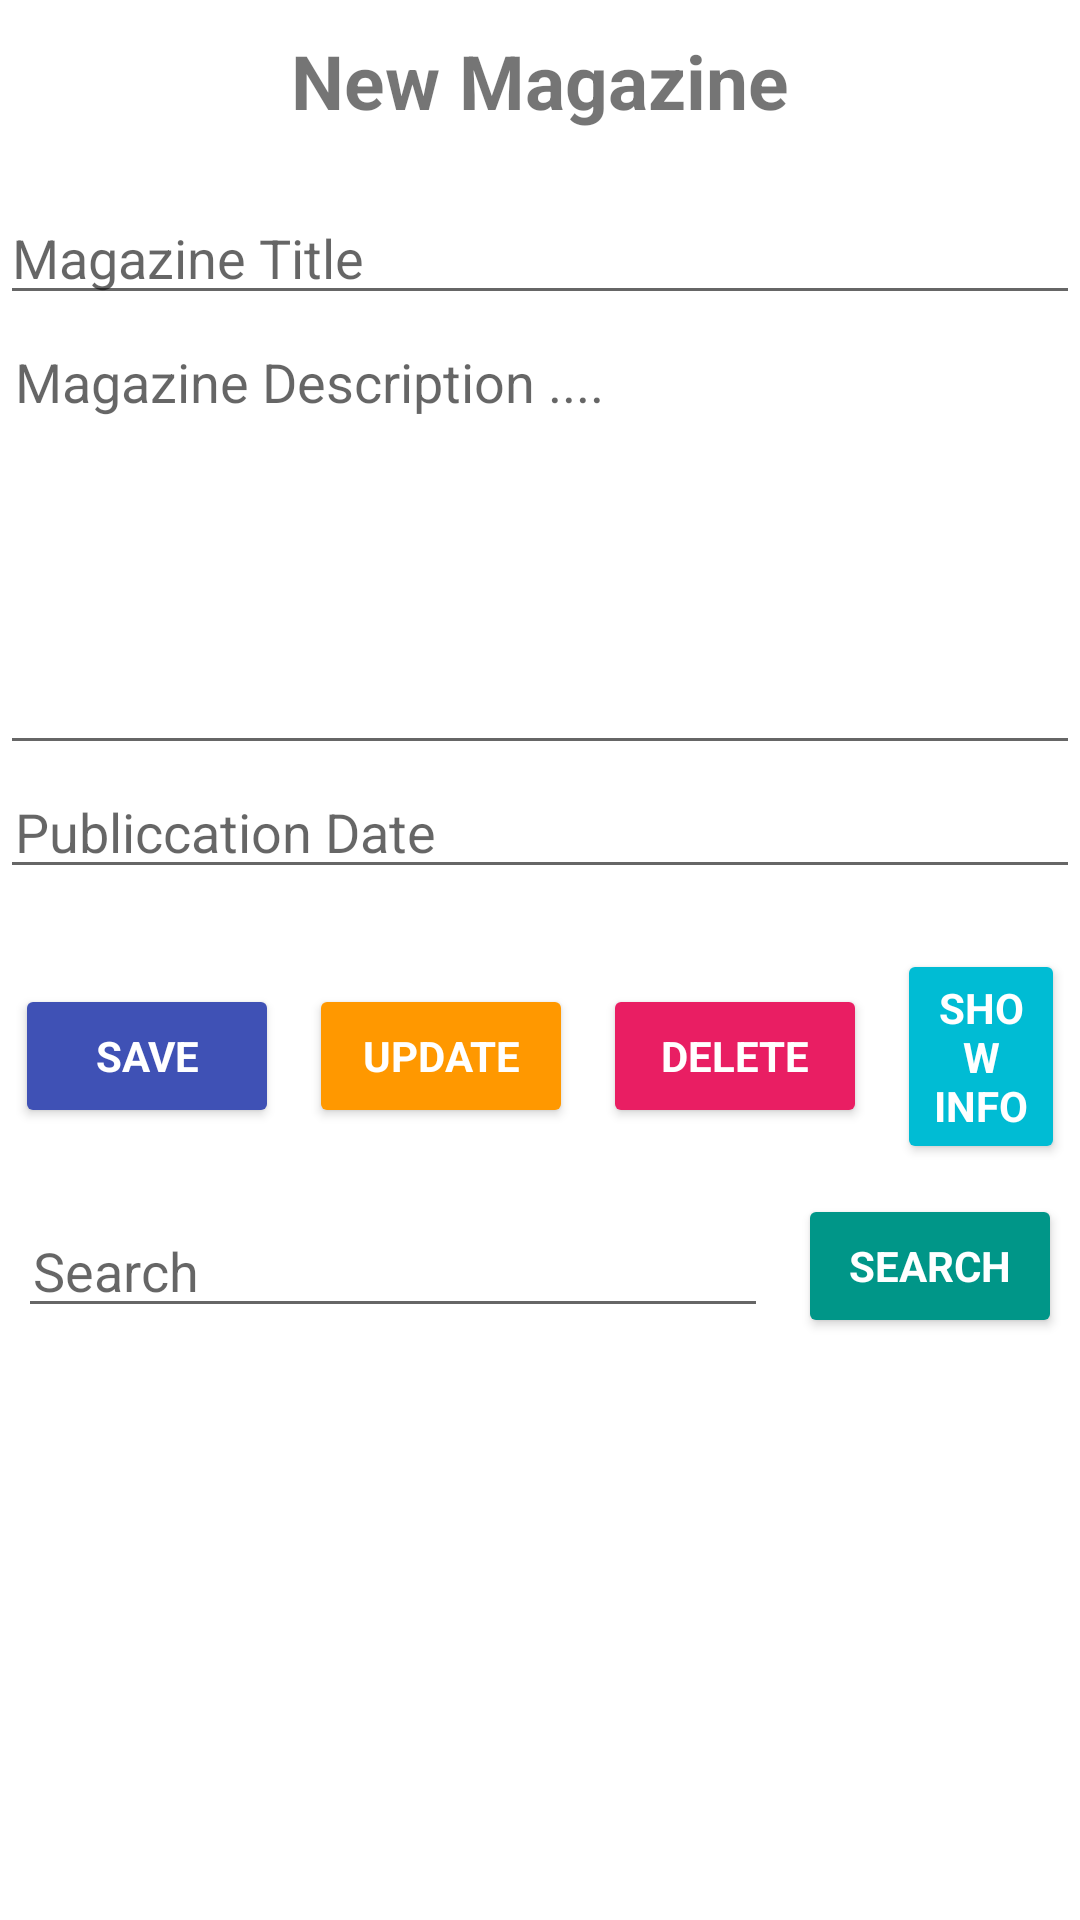

Write the Android layout XML for this screen, with the resource values it uses.
<!-- AndroidManifest.xml: application theme Theme.FaciltyMagazine -->
<!-- res/layout/activity_magazine.xml -->
<?xml version="1.0" encoding="utf-8"?>
<androidx.core.widget.NestedScrollView xmlns:android="http://schemas.android.com/apk/res/android"
    xmlns:app="http://schemas.android.com/apk/res-auto"
    xmlns:tools="http://schemas.android.com/tools"
    android:id="@+id/main"
    android:layout_width="match_parent"
    android:layout_height="match_parent"
    tools:context=".Magazine"
    android:orientation="vertical">
    <LinearLayout
        android:layout_width="match_parent"
        android:layout_height="match_parent"
        android:orientation="vertical">

        <TextView
            android:id="@+id/magazine"
            android:layout_width="wrap_content"
            android:layout_height="wrap_content"
            android:text="New Magazine"
            android:textSize="25dp"
            android:textStyle="bold"
            android:layout_gravity="center"
            android:layout_marginTop="10dp"
            android:layout_marginBottom="20dp"
            />
        <EditText
            android:id="@+id/magazine_title"
            android:layout_width="match_parent"
            android:layout_height="wrap_content"
            android:hint="Magazine Title"
            android:inputType="text"
            />
        <EditText
            android:id="@+id/magazine_description"
            android:layout_width="match_parent"
            android:layout_height="150dp"
            android:hint="Magazine Description ...."
            android:gravity="left|top"
            android:paddingLeft="5dp"
            android:paddingRight="5dp"
            android:inputType="textMultiLine"
            android:maxLines="5"
            android:ems="5"
            android:longClickable="false"
            android:scrollbars="vertical"
            />
        <EditText
            android:id="@+id/magazine_publicationDate"
            android:layout_width="match_parent"
            android:layout_height="wrap_content"
            android:hint="Publiccation Date"
            android:paddingLeft="5dp"
            android:paddingRight="5dp"
            android:inputType="date"
            />

        <include
            layout="@layout/btn_events"
            android:layout_width="match_parent"
            android:layout_height="wrap_content" />
    </LinearLayout>

</androidx.core.widget.NestedScrollView>
<!-- res/layout/btn_events.xml (included above) -->
<?xml version="1.0" encoding="utf-8"?>
<LinearLayout
    xmlns:android="http://schemas.android.com/apk/res/android"
    android:layout_width="match_parent"
    android:layout_height="match_parent"
    android:orientation="vertical">

    <LinearLayout
        android:layout_marginTop="15dp"
        android:layout_width="match_parent"
        android:layout_height="wrap_content"
        android:orientation="horizontal"
        android:gravity="center"
        >
        <Button
            android:id="@+id/btn_save"
            android:layout_width="wrap_content"
            android:layout_height="wrap_content"
            android:text="Save"
            android:backgroundTint="@color/blue"
            android:layout_margin="5dp"
            android:onClick="save"
            android:textColor="@color/white"
            android:typeface="sans"
            android:textStyle="bold"
            />
        <Button
            android:id="@+id/btn_update"
            android:layout_width="wrap_content"
            android:layout_height="wrap_content"
            android:text="Update"
            android:backgroundTint="@color/warning"
            android:layout_margin="5dp"
            android:onClick="update"
            android:textColor="@color/white"
            android:typeface="sans"
            android:textStyle="bold"
            />
        <Button
            android:id="@+id/btn_Delete"
            android:layout_width="wrap_content"
            android:layout_height="wrap_content"
            android:text="Delete"
            android:backgroundTint="@color/wrong"
            android:layout_margin="5dp"
            android:onClick="delete"
            android:textColor="@color/white"
            android:typeface="sans"
            android:textStyle="bold"
            />
        <Button
            android:id="@+id/btn_info"
            android:layout_width="wrap_content"
            android:layout_height="wrap_content"
            android:text="Show info"
            android:backgroundTint="@color/info"
            android:layout_margin="5dp"
            android:onClick="info"
            android:textColor="@color/white"
            android:typeface="sans"
            android:textStyle="bold"
            />
    </LinearLayout>

    <LinearLayout
        android:layout_width="match_parent"
        android:layout_height="wrap_content"
        android:orientation="horizontal"
        android:gravity="center"
        >

        <EditText
            android:id="@+id/search"
            android:layout_width="250dp"
            android:layout_height="wrap_content"
            android:hint="Search"
            android:inputType="number"
            android:paddingLeft="5dp"
            android:layout_margin="5dp"
            />
        <Button
            android:id="@+id/btn_show"
            android:layout_width="wrap_content"
            android:layout_height="wrap_content"
            android:text="Search"
            android:backgroundTint="@color/search"
            android:layout_margin="5dp"
            android:onClick="show"
            android:textColor="@color/white"
            android:typeface="sans"
            android:textStyle="bold"
            />
    </LinearLayout>


</LinearLayout>
<!-- resources referenced by this layout -->
<resources>
  <color name="blue">#3F51B5</color>
  <color name="info">#00BCD4</color>
  <color name="search">#009688</color>
  <color name="warning">#FF9800</color>
  <color name="white">#FFFFFFFF</color>
  <color name="wrong">#E91E63</color>
  <style name="Theme.FaciltyMagazine" parent="Base.Theme.FaciltyMagazine" />
  <style name="Base.Theme.FaciltyMagazine" parent="Theme.MaterialComponents.Light.DarkActionBar">
          
          
          <item name="colorPrimary">@color/purple_500</item>
          <item name="colorPrimaryVariant">@color/purple_700</item>
          <item name="colorOnPrimary">@color/white</item>
          
          <item name="colorSecondary">@color/teal_200</item>
          <item name="colorSecondaryVariant">@color/teal_700</item>
          <item name="colorOnSecondary">@color/black</item>
          
          <item name="android:statusBarColor" tools:targetApi="l">?attr/colorPrimaryVariant</item>
      </style>
  <color name="purple_500">#0A42A5</color>
  <color name="purple_700">#8F0A42A5</color>
  <color name="teal_200">#0A8FDA</color>
  <color name="teal_700">#0A4687</color>
  <color name="black">#FF000000</color>
</resources>
